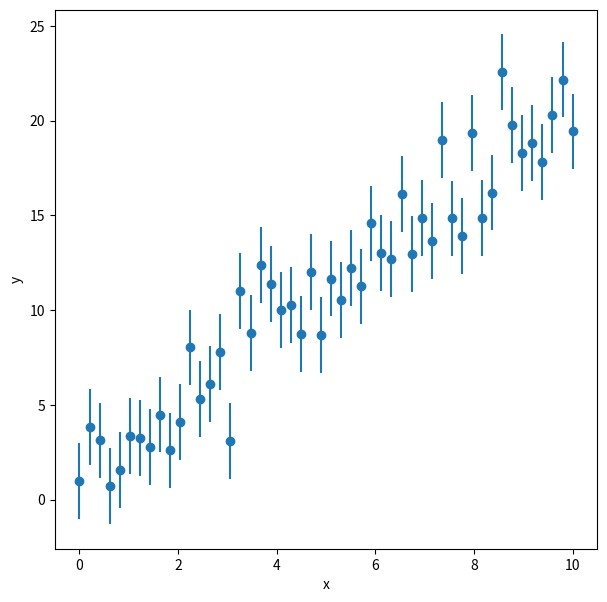
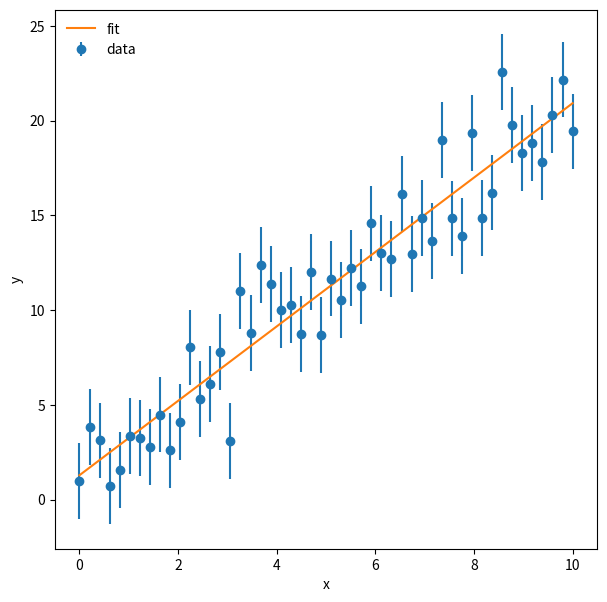

Recreate these plots in Python, in order.
%matplotlib inline
import matplotlib.pyplot as plt
import numpy as np

# central limit theorem: if you make a measurement repeatedly 
# you can take the mean value and then repeat it again
# for each one of those trials we take the mean value of them
# then we take the average of the averages, and become a gaussiean random 
#process

 #set a random bumber seed
np.random.seed(119)

#set number of data points
npoints = 50 

#set x
x = np.linspace(0,10.,npoints)

#set slope, intercept, and scatter rms
m = 2.0 
b = 1.0 
sigma = 2.0 

#generate y points 
y = m*x + b + np.random.normal(scale=sigma,size=npoints)
y_err = np.full(npoints,sigma)

f = plt.figure(figsize=(7,7))
plt.errorbar(x,y,sigma,fmt='o')
plt.xlabel('x')
plt.ylabel('y')

m_fit, b_fit = np.poly1d(np.polyfit(x,y,1,w=1./y_err))
print("Best fit slope = ",m_fit)
print("Best fit intercept = ",b_fit)

y_fit = m_fit * x + b_fit

f = plt.figure(figsize=(7,7))
plt.errorbar(x,y,sigma,fmt='o',label='data')
plt.xlabel('x')
plt.ylabel('y')

plt.plot(x,y_fit,label='fit')
plt.legend(loc=2,frameon=False)
print(m_fit)
print(b_fit)

